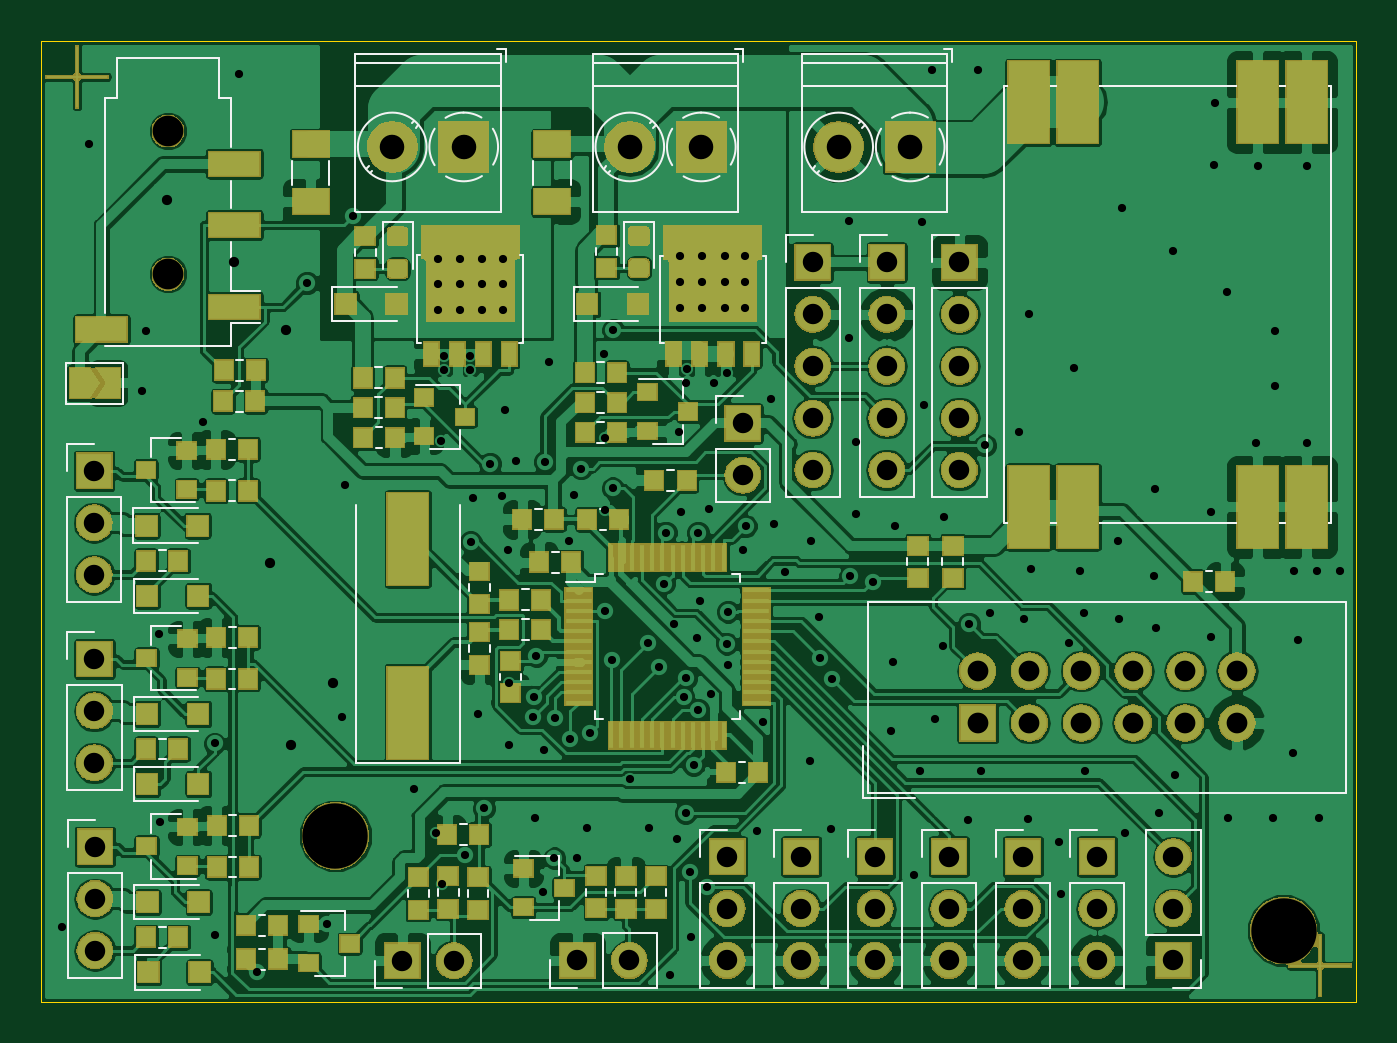
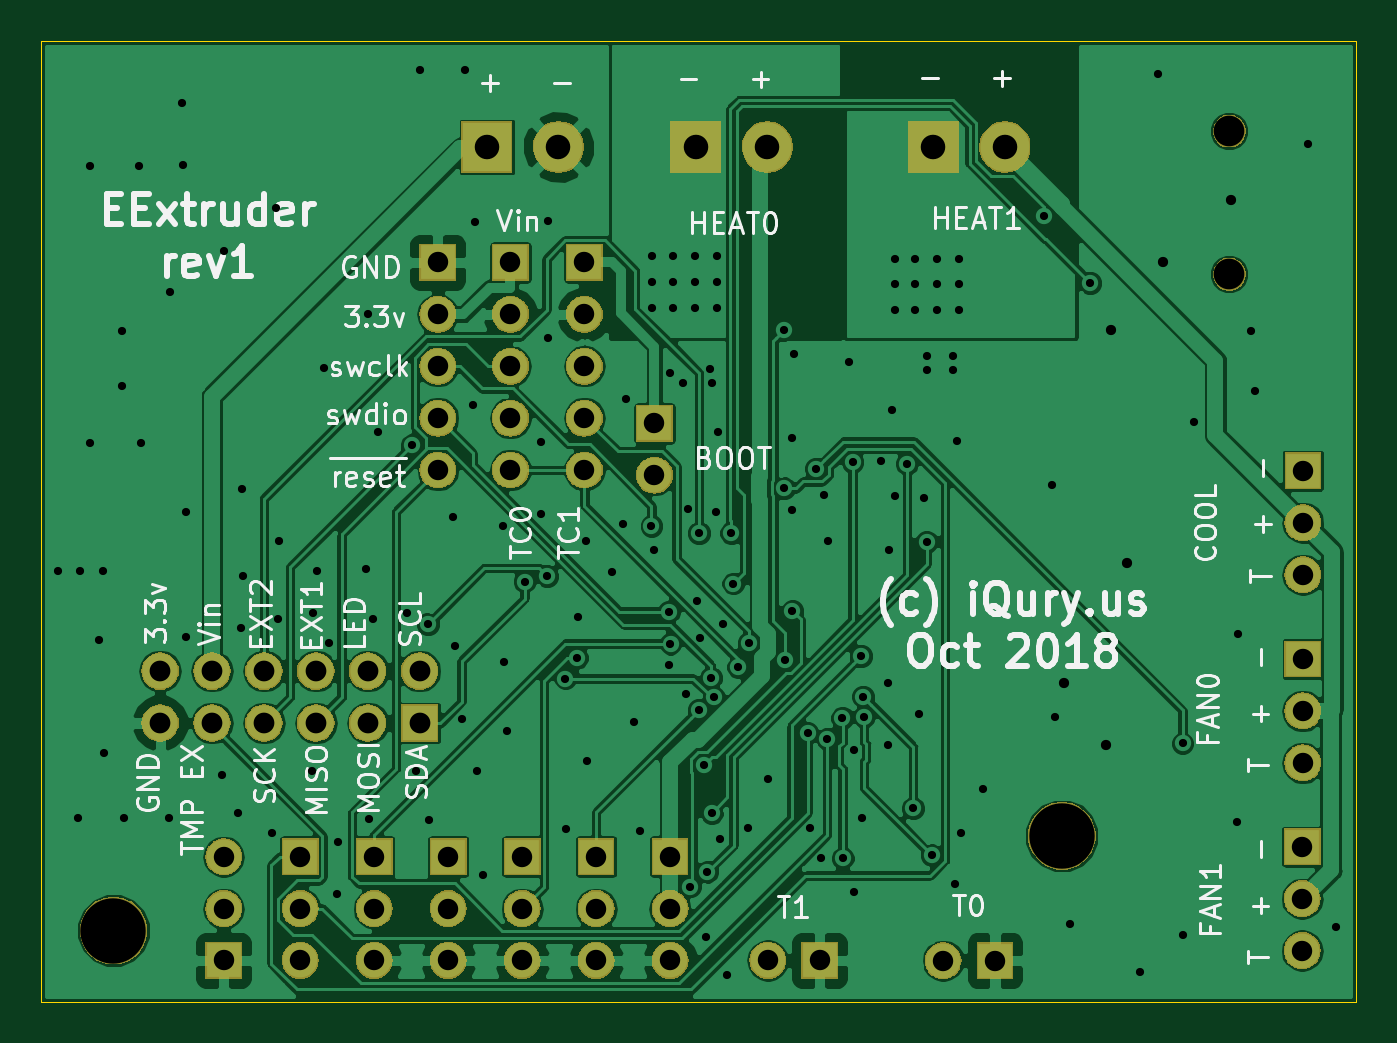
Circuit board: 11 layer files. Board 64.4 x 47.1 mm.
- bottom_copper: EExtruder-B.Cu.gbl (141600 bytes)
- bottom_mask: EExtruder-B.Mask.gbs (83267 bytes)
- paste: EExtruder-B.Paste.gbp (570 bytes)
- bottom_silk: EExtruder-B.SilkS.gbo (39030 bytes)
- outline: EExtruder-Edge.Cuts.gko (681 bytes)
- top_copper: EExtruder-F.Cu.gtl (314366 bytes)
- top_mask: EExtruder-F.Mask.gts (118840 bytes)
- paste: EExtruder-F.Paste.gtp (16168 bytes)
- top_silk: EExtruder-F.SilkS.gto (40617 bytes)
- drill: EExtruder-NPTH.drl (276 bytes)
- drill: EExtruder-PTH.drl (4894 bytes)

=== bottom_copper: EExtruder-B.Cu.gbl (141600 bytes, source omitted) ===
=== bottom_mask: EExtruder-B.Mask.gbs (83267 bytes, source omitted) ===
=== paste: EExtruder-B.Paste.gbp ===
G04 #@! TF.GenerationSoftware,KiCad,Pcbnew,6.0.0-rc1-unknown-6a5744a~66~ubuntu18.04.1*
G04 #@! TF.CreationDate,2018-10-14T16:50:05-07:00*
G04 #@! TF.ProjectId,EExtruder,4545787472756465722E6B696361645F,rev?*
G04 #@! TF.SameCoordinates,Original*
G04 #@! TF.FileFunction,Paste,Bot*
G04 #@! TF.FilePolarity,Positive*
%FSLAX46Y46*%
G04 Gerber Fmt 4.6, Leading zero omitted, Abs format (unit mm)*
G04 Created by KiCad (PCBNEW 6.0.0-rc1-unknown-6a5744a~66~ubuntu18.04.1) date Sun 14 Oct 2018 04:50:05 PM PDT*
%MOMM*%
%LPD*%
G01*
G04 APERTURE LIST*
G04 APERTURE END LIST*
M02*

=== bottom_silk: EExtruder-B.SilkS.gbo (39030 bytes, source omitted) ===
=== outline: EExtruder-Edge.Cuts.gko ===
G04 #@! TF.GenerationSoftware,KiCad,Pcbnew,(5.0.0)*
G04 #@! TF.CreationDate,2018-10-14T15:21:17-07:00*
G04 #@! TF.ProjectId,EExtruder,4545787472756465722E6B696361645F,rev?*
G04 #@! TF.SameCoordinates,Original*
G04 #@! TF.FileFunction,Profile,NP*
%FSLAX46Y46*%
G04 Gerber Fmt 4.6, Leading zero omitted, Abs format (unit mm)*
G04 Created by KiCad (PCBNEW (5.0.0)) date 10/14/18 15:21:17*
%MOMM*%
%LPD*%
G01*
G04 APERTURE LIST*
%ADD10C,0.050000*%
G04 APERTURE END LIST*
D10*
X127952500Y-130175000D02*
X127952500Y-83121500D01*
X192341500Y-130175000D02*
X127952500Y-130175000D01*
X192341500Y-83121500D02*
X192341500Y-130175000D01*
X127952500Y-83121500D02*
X192341500Y-83121500D01*
M02*

=== top_copper: EExtruder-F.Cu.gtl (314366 bytes, source omitted) ===
=== top_mask: EExtruder-F.Mask.gts (118840 bytes, source omitted) ===
=== paste: EExtruder-F.Paste.gtp (16168 bytes, source omitted) ===
=== top_silk: EExtruder-F.SilkS.gto (40617 bytes, source omitted) ===
=== drill: EExtruder-NPTH.drl ===
M48
;DRILL file {KiCad 6.0.0-rc1-unknown-6a5744a~66~ubuntu18.04.1} date Sun 14 Oct 2018 04:50:08 PM PDT
;FORMAT={-:-/ absolute / metric / decimal}
FMAT,2
METRIC
T1C1.500
T2C3.200
%
G90
G05
M71
T1
X134.176Y-87.554
X134.176Y-94.554
T2
X188.785Y-126.682
X142.367Y-122.047
T0
M30

=== drill: EExtruder-PTH.drl ===
M48
;DRILL file {KiCad 6.0.0-rc1-unknown-6a5744a~66~ubuntu18.04.1} date Sun 14 Oct 2018 04:50:08 PM PDT
;FORMAT={-:-/ absolute / metric / decimal}
FMAT,2
METRIC
T1C0.400
T2C0.500
T3C1.000
T4C1.016
T5C1.200
%
G90
G05
M71
T1
X128.969Y-126.492
X130.302Y-88.201
X132.905Y-100.266
X133.096Y-97.346
X133.731Y-112.141
X133.794Y-121.349
X135.89Y-101.79
X136.458Y-117.52
X136.462Y-126.873
X137.668Y-84.772
X138.557Y-128.714
X140.987Y-94.985
X141.986Y-126.365
X142.684Y-116.205
X142.85Y-104.851
X143.24Y-91.721
X146.24Y-119.761
X147.32Y-121.92
X147.384Y-93.789
X147.384Y-95.059
X147.384Y-96.329
X147.523Y-102.718
X147.599Y-124.408
X147.676Y-98.552
X147.676Y-99.251
X148.463Y-93.789
X148.463Y-95.059
X148.463Y-96.329
X148.736Y-122.994
X148.946Y-98.552
X148.971Y-99.251
X148.991Y-107.658
X149.098Y-105.512
X149.352Y-116.078
X149.542Y-93.789
X149.542Y-95.059
X149.542Y-96.329
X149.643Y-120.697
X149.948Y-103.832
X150.52Y-105.41
X150.558Y-93.789
X150.558Y-95.059
X150.558Y-96.329
X150.673Y-101.194
X150.825Y-108.052
X150.876Y-114.554
X150.876Y-117.602
X151.232Y-103.683
X152.046Y-116.207
X152.103Y-115.226
X152.146Y-121.158
X152.204Y-113.245
X152.527Y-124.777
X152.564Y-117.86
X152.613Y-103.748
X152.806Y-98.857
X153.092Y-123.142
X153.112Y-116.266
X153.822Y-107.594
X153.854Y-117.282
X154.026Y-105.359
X154.178Y-123.139
X154.391Y-104.069
X154.686Y-121.666
X154.814Y-117.0
X155.499Y-98.45
X155.555Y-111.037
X155.569Y-102.557
X155.584Y-106.091
X155.897Y-113.421
X155.944Y-105.035
X155.975Y-97.301
X156.769Y-119.278
X157.685Y-112.598
X157.734Y-121.666
X158.202Y-113.783
X158.445Y-109.696
X158.547Y-107.212
X158.75Y-128.841
X158.953Y-111.658
X159.106Y-122.174
X159.207Y-102.26
X159.258Y-93.662
X159.258Y-94.932
X159.258Y-96.203
X159.309Y-106.172
X159.415Y-115.256
X159.508Y-120.924
X159.512Y-99.885
X159.538Y-114.312
X159.576Y-99.187
X159.711Y-123.798
X159.766Y-127.0
X159.902Y-118.593
X160.071Y-112.37
X160.123Y-107.212
X160.142Y-115.872
X160.223Y-110.541
X160.338Y-93.662
X160.338Y-94.932
X160.338Y-96.203
X160.578Y-124.523
X160.655Y-106.045
X160.741Y-115.105
X160.909Y-99.885
X161.417Y-93.662
X161.417Y-94.932
X161.417Y-96.203
X161.521Y-112.636
X161.544Y-99.377
X161.595Y-113.69
X161.599Y-111.073
X162.306Y-108.077
X162.433Y-93.662
X162.433Y-94.932
X162.433Y-96.203
X162.451Y-106.878
X163.004Y-121.793
X163.322Y-116.484
X163.703Y-100.647
X163.83Y-106.782
X164.389Y-109.118
X165.608Y-118.364
X165.659Y-107.594
X166.052Y-111.316
X166.113Y-113.351
X166.624Y-121.73
X166.665Y-114.348
X167.513Y-91.948
X167.513Y-97.663
X167.572Y-109.325
X167.843Y-102.768
X167.843Y-106.274
X168.666Y-109.602
X169.545Y-116.903
X169.672Y-113.538
X169.736Y-106.87
X170.688Y-123.952
X171.005Y-118.872
X171.069Y-92.011
X171.196Y-100.965
X171.577Y-84.582
X171.704Y-116.332
X172.092Y-112.776
X172.148Y-106.426
X173.355Y-121.285
X173.391Y-111.684
X173.799Y-84.582
X173.99Y-118.872
X174.176Y-102.932
X174.396Y-111.15
X175.832Y-102.298
X176.073Y-111.455
X176.276Y-121.221
X176.339Y-96.52
X176.403Y-108.966
X177.8Y-122.364
X177.863Y-124.904
X178.257Y-112.624
X178.498Y-99.123
X178.816Y-109.093
X179.019Y-111.15
X179.07Y-118.872
X180.657Y-107.632
X180.746Y-111.455
X180.848Y-91.313
X181.038Y-121.92
X182.435Y-109.347
X182.499Y-105.093
X182.524Y-111.862
X182.689Y-120.904
X183.388Y-93.408
X183.451Y-119.062
X185.23Y-106.172
X185.23Y-112.331
X185.356Y-89.218
X185.42Y-86.169
X185.992Y-95.441
X186.055Y-121.158
X187.452Y-102.806
X187.516Y-89.281
X188.278Y-121.158
X188.341Y-97.346
X188.341Y-100.012
X189.23Y-117.983
X189.293Y-109.093
X189.484Y-112.459
X189.928Y-89.281
X189.928Y-102.806
X190.436Y-109.093
X190.5Y-121.158
X191.516Y-109.093
T2
X134.112Y-90.932
X137.414Y-93.98
X139.192Y-108.712
X139.954Y-97.282
X140.208Y-117.602
X142.24Y-114.554
T3
X161.544Y-123.063
X161.544Y-125.603
X161.544Y-128.143
X168.783Y-123.063
X168.783Y-125.603
X168.783Y-128.143
X176.022Y-123.063
X176.022Y-125.603
X176.022Y-128.143
X172.402Y-123.063
X172.402Y-125.603
X172.402Y-128.143
X172.91Y-93.98
X172.91Y-96.52
X172.91Y-99.06
X172.91Y-101.6
X172.91Y-104.14
X130.58Y-113.388
X130.58Y-115.928
X130.58Y-118.468
X154.219Y-128.143
X156.759Y-128.143
X165.735Y-93.98
X165.735Y-96.52
X165.735Y-99.06
X165.735Y-101.6
X165.735Y-104.14
X145.642Y-128.156
X148.182Y-128.156
X179.642Y-123.063
X179.642Y-125.603
X179.642Y-128.143
X183.388Y-123.063
X183.388Y-125.603
X183.388Y-128.143
X169.354Y-93.98
X169.354Y-96.52
X169.354Y-99.06
X169.354Y-101.6
X169.354Y-104.14
X162.306Y-101.854
X162.306Y-104.394
X130.568Y-104.181
X130.568Y-106.721
X130.568Y-109.261
X165.164Y-123.063
X165.164Y-125.603
X165.164Y-128.143
X130.607Y-122.576
X130.607Y-125.116
X130.607Y-127.656
T4
X173.8Y-113.982
X173.8Y-116.522
X176.34Y-113.982
X176.34Y-116.522
X178.88Y-113.982
X178.88Y-116.522
X181.42Y-113.982
X181.42Y-116.522
X183.96Y-113.982
X183.96Y-116.522
X186.5Y-113.982
X186.5Y-116.522
T5
X145.153Y-88.328
X148.653Y-88.328
X156.781Y-88.328
X160.281Y-88.328
X167.005Y-88.328
X170.505Y-88.328
T0
M30
